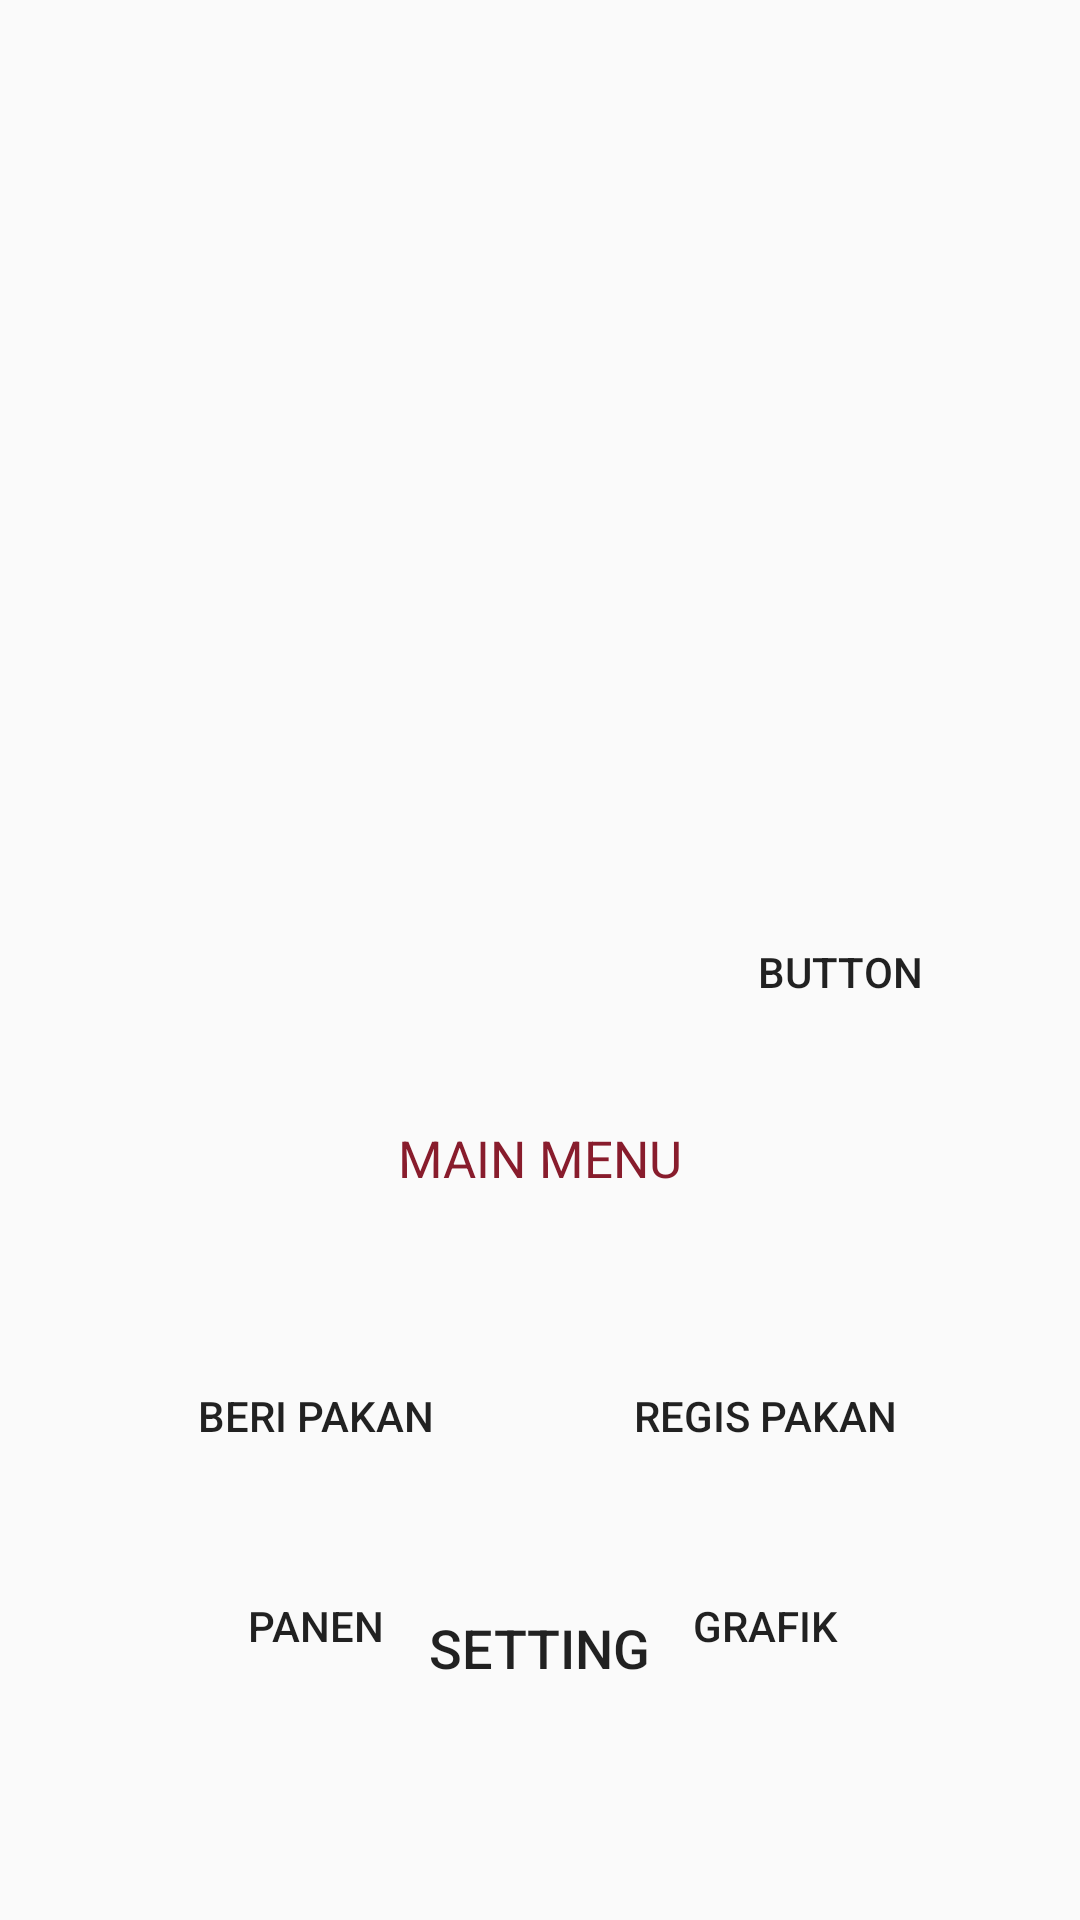

Write the Android layout XML for this screen, with the resource values it uses.
<!-- AndroidManifest.xml: application theme AppTheme -->
<!-- res/layout/activity_menu_slide.xml -->
<?xml version="1.0" encoding="utf-8"?>

<RelativeLayout xmlns:android="http://schemas.android.com/apk/res/android"
    xmlns:app="http://schemas.android.com/apk/res-auto"
    xmlns:tools="http://schemas.android.com/tools"
    android:layout_width="match_parent"
    android:layout_height="match_parent"
    tools:context=".menu_slide">

    <android.support.v4.view.ViewPager
        android:id="@+id/slideview"
        android:layout_width="match_parent"
        android:layout_height="300dp"></android.support.v4.view.ViewPager>

    <LinearLayout
        android:id="@+id/dots"
        android:layout_width="wrap_content"
        android:layout_height="wrap_content"
        android:layout_below="@id/slideview"
        android:layout_centerHorizontal="true"
        android:orientation="horizontal"
        android:padding="20dp"></LinearLayout>

    <Button
        android:id="@+id/buttonkiri"
        android:layout_width="wrap_content"
        android:layout_height="wrap_content"
        android:layout_alignParentLeft="true"
        android:layout_below="@id/slideview"
        android:layout_toLeftOf="@id/dots"
        android:background="@android:color/transparent"
        android:text="Button"
        android:visibility="invisible" />

    <Button
        android:id="@+id/buttonkanan"
        android:layout_width="wrap_content"
        android:layout_height="wrap_content"
        android:layout_alignParentRight="true"
        android:layout_below="@id/slideview"
        android:layout_toRightOf="@id/dots"
        android:background="@android:color/transparent"
        android:text="Button" />

    <TextView
        android:id="@+id/textmenu"
        android:layout_width="match_parent"
        android:layout_height="92dp"
        android:layout_weight="1"
        android:layout_below="@id/dots"
        android:gravity="center"
        android:text="MAIN MENU"
        android:textColor="@color/colorAccent"
        android:textColorLink="@color/colorAccent"
        android:textSize="17sp"
        android:layout_centerHorizontal="true" />

    <Button
        android:id="@+id/buttonregis"
        android:layout_width="140dp"
        android:layout_height="60dp"
        android:text="REGIS PAKAN"
        android:layout_alignParentRight="true"
        android:layout_marginRight="35dp"
        android:layout_below="@id/textmenu"
        android:layout_marginTop="10dp"
        android:background="@android:color/transparent"
        />

    <Button
        android:id="@+id/buttonprogrampakan"
        android:layout_width="140dp"
        android:layout_height="60dp"
        android:layout_alignParentLeft="true"
        android:layout_marginLeft="35dp"
        android:layout_below="@id/textmenu"
        android:layout_marginTop="10dp"
        android:text="BERI PAKAN"
        android:background="@android:color/transparent"/>

    <Button
        android:id="@+id/buttongrafik"
        android:layout_width="140dp"
        android:layout_height="60dp"
        android:layout_alignParentRight="true"
        android:layout_marginRight="35dp"
        android:layout_below="@id/buttonprogrampakan"
        android:layout_marginTop="10dp"
        android:text="Grafik"
        android:background="@android:color/transparent"/>

    <Button
        android:id="@+id/buttonpanen"
        android:layout_width="140dp"
        android:layout_height="60dp"
        android:layout_alignParentLeft="true"
        android:layout_marginLeft="35dp"
        android:layout_below="@id/buttonprogrampakan"
        android:layout_marginTop="10dp"
        android:text="PANEN"
        android:background="@android:color/transparent"/>

    <Button
        android:id="@+id/buttonsett"
        android:layout_width="wrap_content"
        android:layout_height="wrap_content"
        android:layout_below="@id/buttonprogrampakan"
        android:layout_centerHorizontal="true"
        android:padding="35dp"
        android:text="Setting"
        android:textSize="18sp"
        android:textAlignment="center"
        android:background="@android:color/transparent"
        />

</RelativeLayout>
<!-- resources referenced by this layout -->
<resources>
  <color name="colorAccent">#881c2c</color>
  <style name="AppTheme" parent="Theme.AppCompat.Light.NoActionBar">
          
          <item name="colorPrimary">@color/colorPrimary</item>
          <item name="colorPrimaryDark">@color/colorPrimaryDark</item>
          <item name="colorAccent">@color/colorAccent</item>
      </style>
  <color name="colorPrimary">#27399a</color>
  <color name="colorPrimaryDark">#303f9f</color>
</resources>
